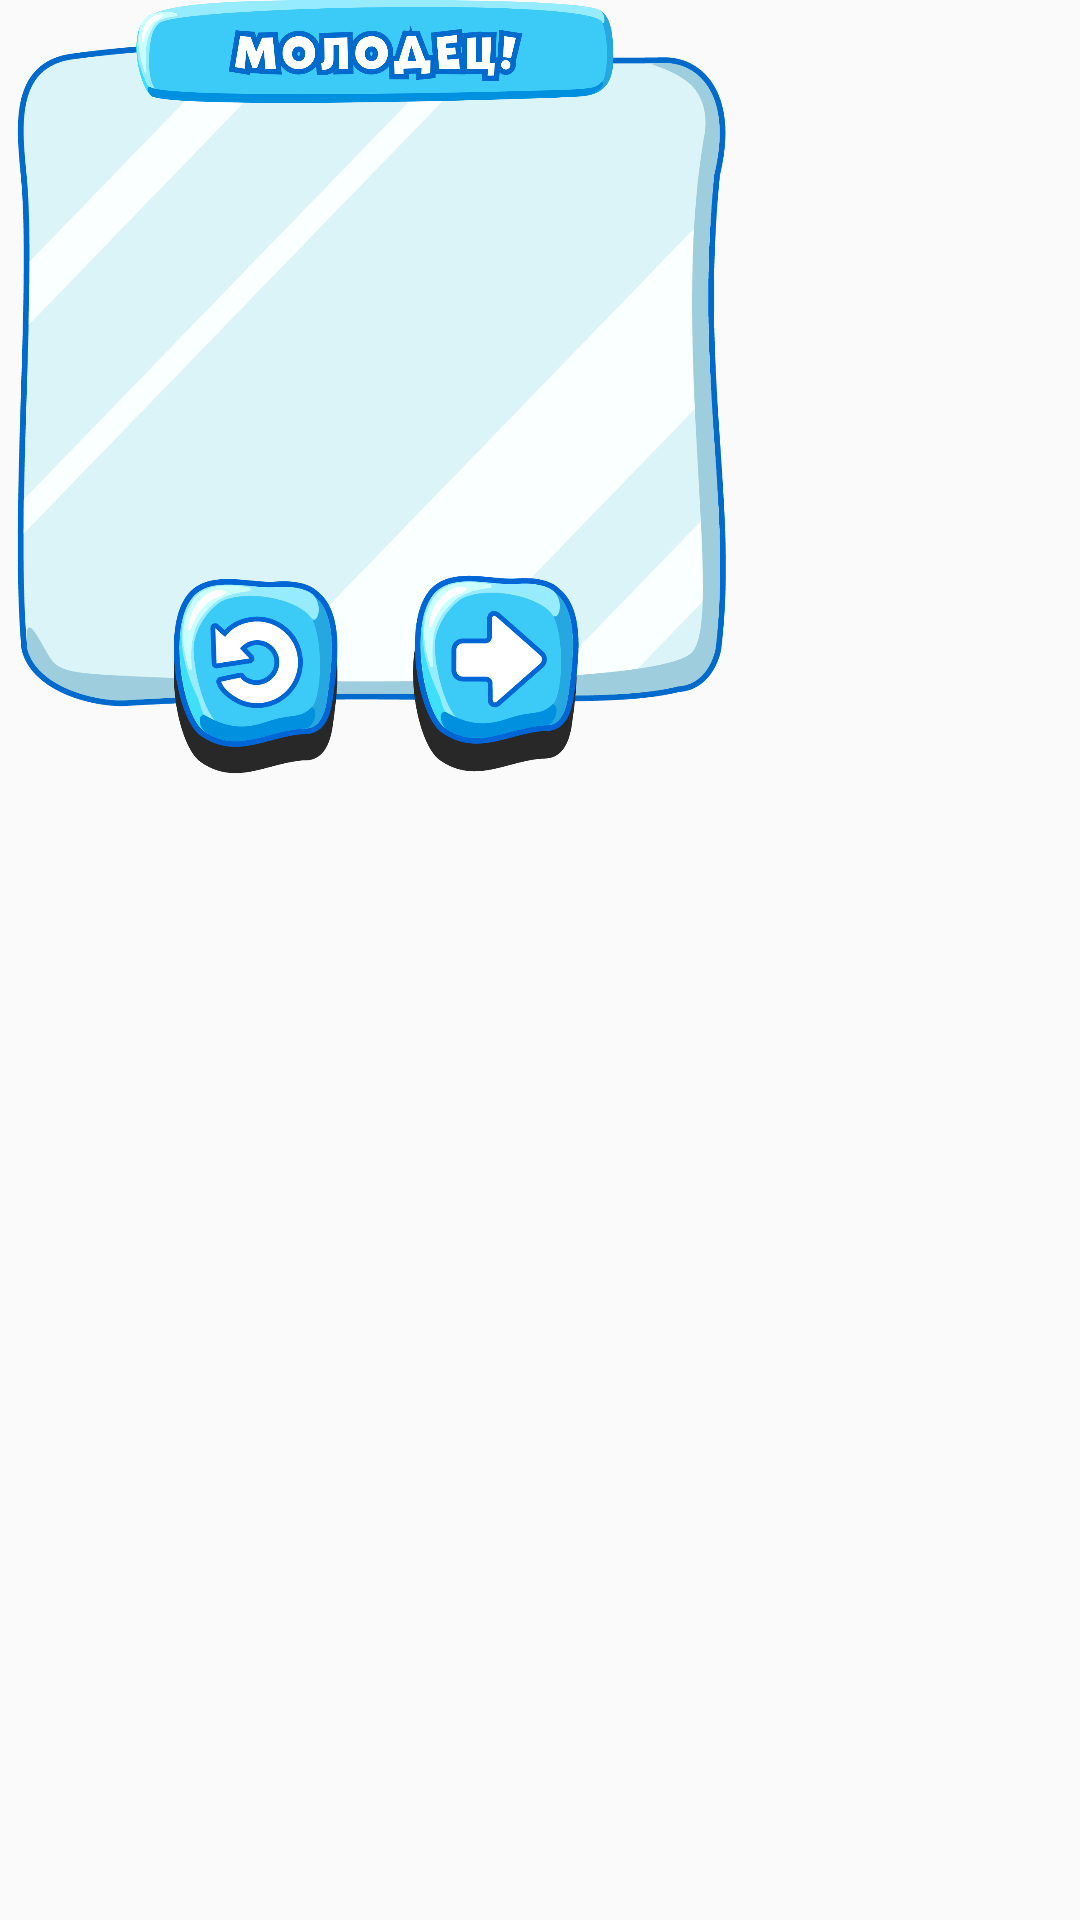

Android layout source for this screen:
<!-- AndroidManifest.xml: application theme AppTheme -->
<!-- res/layout/complete_level_fragment.xml -->
<?xml version="1.0" encoding="utf-8"?>
<androidx.constraintlayout.widget.ConstraintLayout
        xmlns:android="http://schemas.android.com/apk/res/android"
        xmlns:app="http://schemas.android.com/apk/res-auto" xmlns:tools="http://schemas.android.com/tools"
        android:maxHeight="@dimen/level_comlete_dialog_size_height"
        android:maxWidth="@dimen/level_comlete_dialog_size_width"
        android:minHeight="@dimen/level_comlete_dialog_size_height"
        android:minWidth="@dimen/level_comlete_dialog_size_width"
        android:layout_height="match_parent"
        android:layout_width="match_parent">

    <ImageView
            android:id="@+id/background"
            android:src="@drawable/notebg_01"
            android:adjustViewBounds="true"
            android:layout_width="@dimen/level_comlete_dialog_size_width"
            android:layout_height="wrap_content"
            app:layout_constraintTop_toTopOf="parent"
            android:layout_marginTop="12dp"/>

    <ImageView
            android:src="@drawable/complete"
            android:adjustViewBounds="true"
            android:layout_width="160dp"
            android:layout_height="wrap_content"
            app:layout_constraintEnd_toEndOf="parent"
            app:layout_constraintStart_toStartOf="parent"
            app:layout_constraintTop_toTopOf="parent"/>

    <ImageView
            android:id="@+id/again_button"
            android:src="@drawable/again_01"
            android:adjustViewBounds="true"
            android:layout_width="60dp"
            android:layout_height="wrap_content"
            app:layout_constraintStart_toStartOf="parent"
            android:layout_marginStart="55dp"
            app:layout_constraintBottom_toBottomOf="parent"/>

    <ImageView
            android:id="@+id/go_button"
            android:src="@drawable/vpered_01"
            android:adjustViewBounds="true"
            android:layout_width="60dp"
            android:layout_height="wrap_content"
            app:layout_constraintEnd_toEndOf="parent"
            android:layout_marginEnd="55dp"
            app:layout_constraintBottom_toBottomOf="parent"/>


</androidx.constraintlayout.widget.ConstraintLayout>
<!-- resources referenced by this layout -->
<resources>
  <dimen name="level_comlete_dialog_size_height">260dp</dimen>
  <dimen name="level_comlete_dialog_size_width">250dp</dimen>
  <!-- drawable again_01: png bitmap (drawable, 28633 bytes) -->
  <!-- drawable complete: png bitmap (drawable, 39059 bytes) -->
  <!-- drawable notebg_01: png bitmap (drawable, 57725 bytes) -->
  <!-- drawable vpered_01: png bitmap (drawable, 25060 bytes) -->
  <style name="AppTheme" parent="Theme.AppCompat.Light.NoActionBar">
          
          <item name="colorPrimary">@color/colorPrimary</item>
          <item name="colorPrimaryDark">@color/colorPrimaryDark</item>
          <item name="colorAccent">@color/colorAccent</item>
      </style>
  <color name="colorPrimary">#008577</color>
  <color name="colorPrimaryDark">#00574B</color>
  <color name="colorAccent">#D81B60</color>
</resources>
